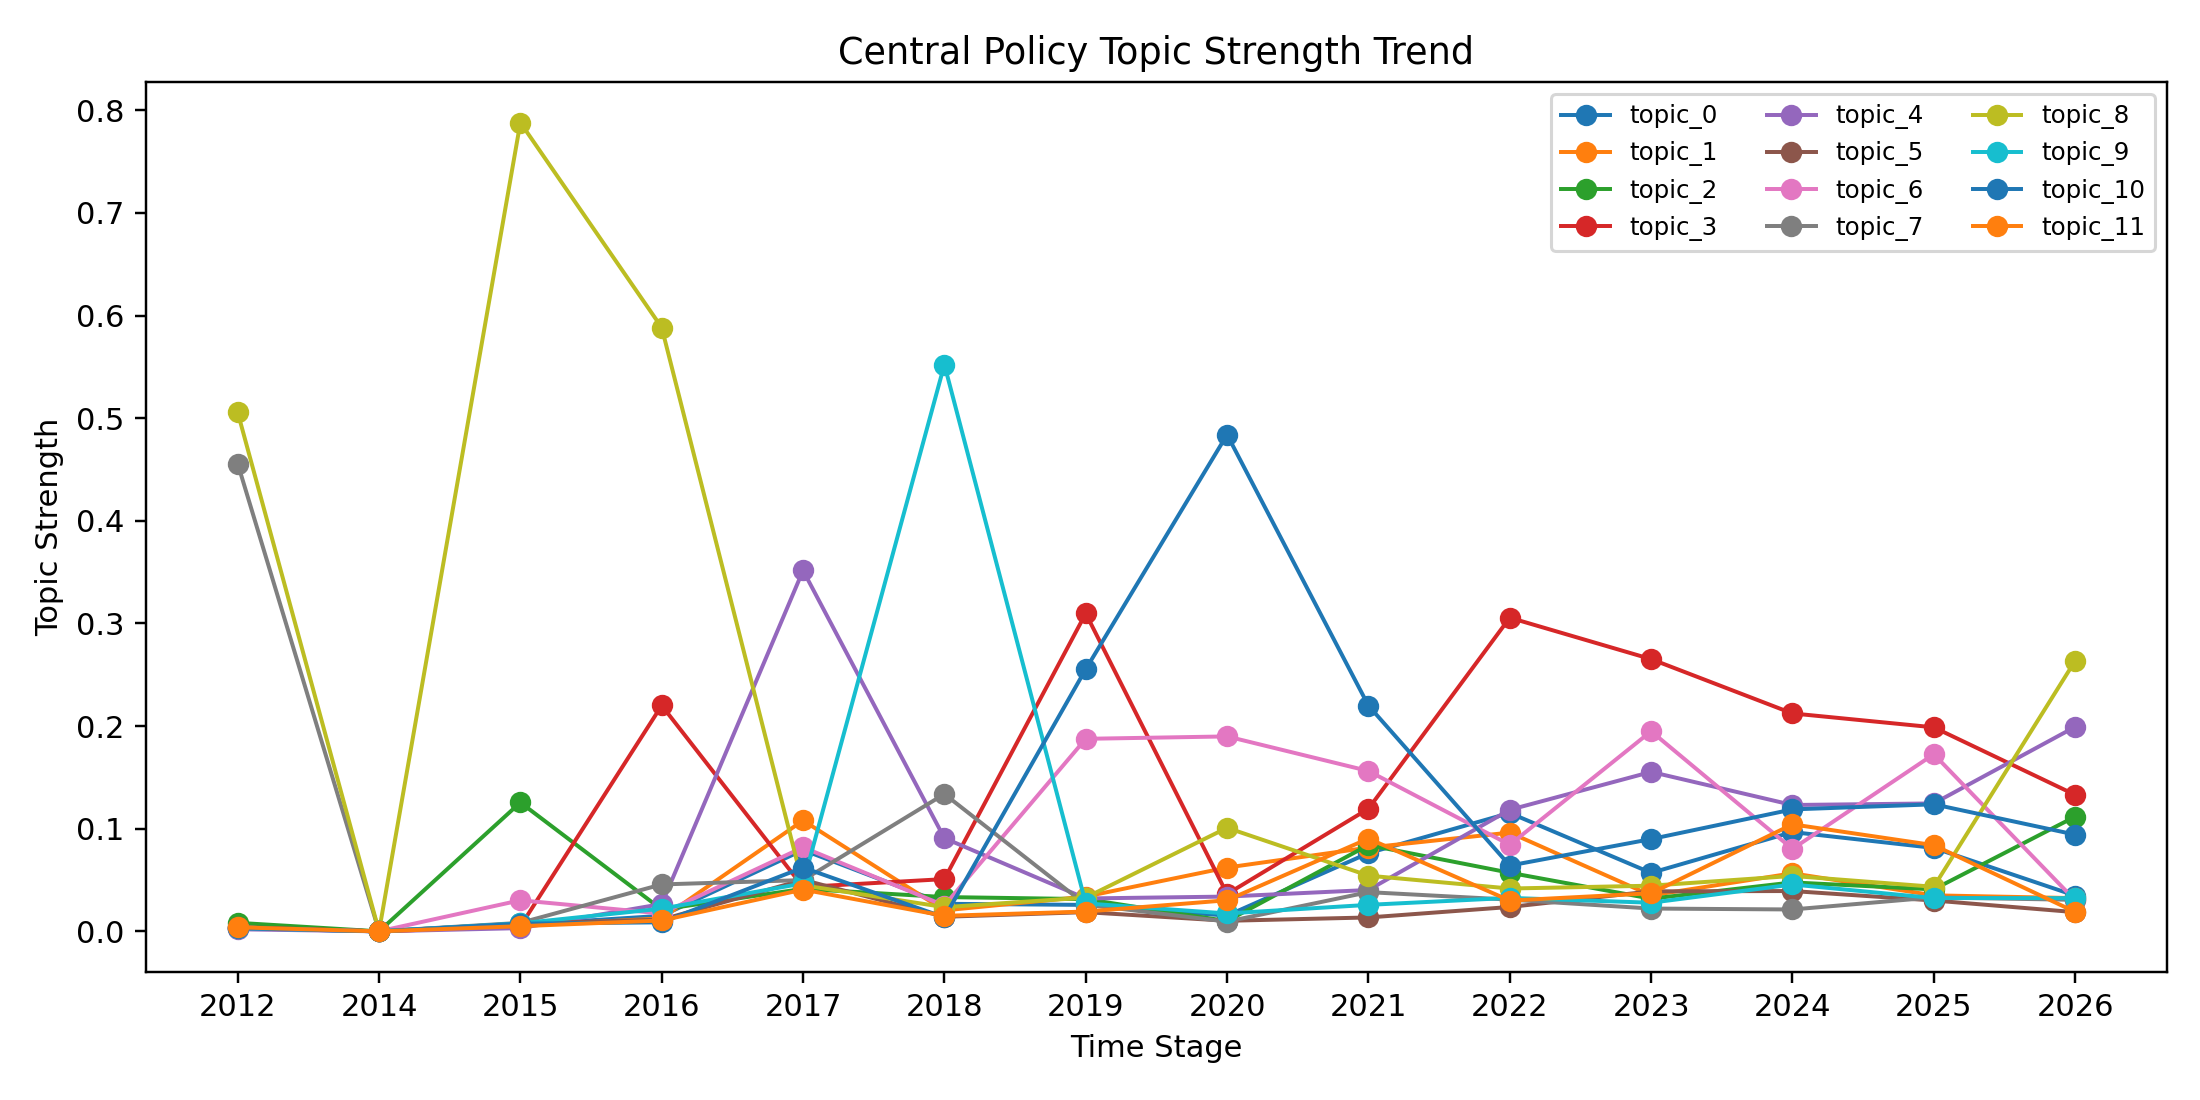

The table this chart was drawn from, first rows:
stage, doc_count, topic_0, topic_1, topic_2, topic_3, topic_4, topic_5, topic_6, topic_7, topic_8, topic_9, topic_10, topic_11
2012, 1, 0.003315, 0.003921, 0.008314, 0.00357, 0.002025, 0.004234, 0.003009, 0.4558, 0.5057, 0.003161, 0.003005, 0.003925
2014, 0, 0.0, 0.0, 0.0, 0.0, 0.0, 0.0, 0.0, 0.0, 0.0, 0.0, 0.0, 0.0
2015, 1, 0.006425, 0.005522, 0.1256, 0.004925, 0.003152, 0.007572, 0.03027, 0.008273, 0.788, 0.007768, 0.007489, 0.005024
2016, 5, 0.01512, 0.01263, 0.02129, 0.2201, 0.02658, 0.0114, 0.01737, 0.04572, 0.5883, 0.02211, 0.008803, 0.01059
2017, 1, 0.07928, 0.108, 0.04138, 0.0432, 0.3516, 0.05017, 0.08191, 0.04993, 0.0449, 0.04672, 0.0622, 0.04069
2018, 2, 0.02685, 0.02044, 0.0334, 0.05091, 0.0908, 0.0142, 0.02513, 0.1338, 0.02357, 0.5522, 0.01359, 0.01512
2019, 4, 0.02577, 0.03391, 0.03142, 0.3098, 0.03204, 0.0187, 0.1876, 0.02602, 0.03288, 0.02723, 0.2554, 0.01929
2020, 6, 0.01531, 0.06218, 0.01002, 0.03637, 0.03389, 0.01028, 0.1899, 0.009494, 0.1009, 0.01741, 0.4839, 0.0303
2021, 17, 0.07623, 0.08162, 0.08407, 0.1194, 0.0403, 0.01353, 0.1562, 0.0382, 0.05427, 0.02581, 0.2199, 0.09038
2022, 20, 0.1153, 0.09623, 0.05711, 0.3056, 0.1184, 0.02374, 0.08432, 0.03092, 0.04173, 0.0326, 0.06409, 0.02998
2023, 20, 0.05698, 0.03505, 0.03185, 0.2652, 0.1553, 0.03899, 0.195, 0.02222, 0.04449, 0.02789, 0.0899, 0.03709
2024, 26, 0.09674, 0.05654, 0.04768, 0.2123, 0.1231, 0.03927, 0.08028, 0.02132, 0.05399, 0.04566, 0.1188, 0.1043
2025, 31, 0.08128, 0.03508, 0.04089, 0.1988, 0.1246, 0.03005, 0.1726, 0.03309, 0.04344, 0.03244, 0.1238, 0.08395
2026, 3, 0.03482, 0.03237, 0.1118, 0.133, 0.1992, 0.01871, 0.03025, 0.0307, 0.2636, 0.03234, 0.09425, 0.01899
